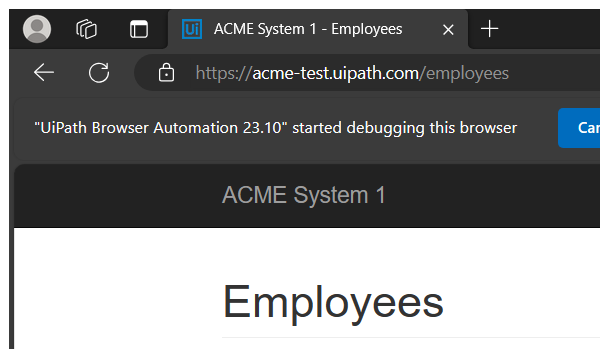
Task: Dispatcher Project
Workflow: System1_NavigateTo_WI

Step 1: Attach Browser - System1 in window 'ACME System 1 - *' (msedge.exe)
